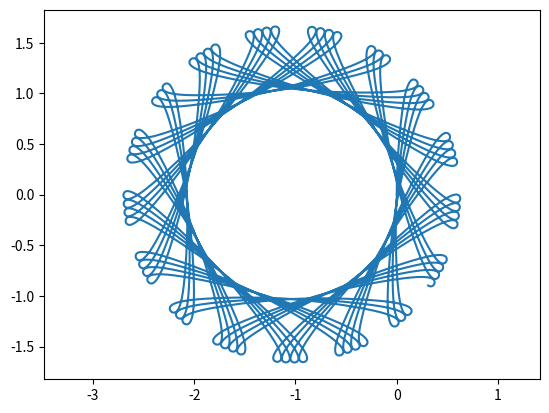

The matplotlib source for this figure:
import numpy as np
import math
import matplotlib.pyplot as plt
import random
from datetime import datetime

# Test locations must be obtained with RTK base configuration
hub_origin_ll = (42.274315,-71.8084567)
hub_origin_deg = 34.35103851903750 #deg

# wheel_base = 1
wheel_track = 1
wheel_radius = 1



def encoder_estimate(enc_vel, pose, pose_ee_dt):
    FL,FR,RL,RR = enc_vel[0,0],enc_vel[0,1],enc_vel[1,0],enc_vel[1,1]
    omega_l, omega_r = FL if abs(FL) < abs(RL) else RL, FR if abs(FR) < abs(RR) else RR
    v_l, v_r = omega_l * wheel_radius, omega_r * wheel_radius
    omega = (v_r - v_l)/wheel_track
    x, y, theta = pose[0,0], pose[0,1], pose[0,2]
    if(v_r == v_l):
        v = v_r
        R = float('inf')
        ICC = np.array([0,0])
        turn_ee = np.array([ICC[0],ICC[1],R])
        pose_ee = np.array([x+v*np.cos(theta)*pose_ee_dt,y+v*np.sin(theta)*pose_ee_dt,theta])
    elif(v_r == -v_l):
        v = v_r
        R = 0
        ICC = np.array([x,y])
        turn_ee = np.array([ICC[0],ICC[1],R])
        pose_ee = np.array([x,y,theta+(2*v*pose_ee_dt)/wheel_track])
    else:
        R = (wheel_track/2)*((v_l+v_r)/(v_r-v_l))
        ICC = np.array([x-R*np.sin(theta),y+R*np.cos(theta)])
        turn_ee = np.array([ICC[0],ICC[1],R])
        d_theta = omega * pose_ee_dt
        SO3_discrete =  np.array([[np.cos(d_theta),-np.sin(d_theta),0],[np.sin(d_theta),np.cos(d_theta),0],[0,0,1]])
        rel_ICC = np.array([x-ICC[0],y-ICC[1],theta])
        offset_ICC = np.array([ICC[0],ICC[1],d_theta])
        pose_ee = SO3_discrete @ rel_ICC + offset_ICC
    pose_ee_dot = (pose_ee - pose[0,:]) / pose_ee_dt
    pose_ee_ddot = (pose_ee_dot - pose[1,:]) / pose_ee_dt
    pose_ee_full = np.array([pose_ee,pose_ee_dot,pose_ee_ddot])
    return(pose_ee_full,turn_ee)


def imu_estimate(imu_acc, pose, pose_ie_dt, error_axes):
    x_acc,y_acc,z_acc = imu_acc[0,0],imu_acc[0,2],imu_acc[0,1]
    pitch_acc,roll_acc,theta_acc = imu_acc[1,0], imu_acc[1,2], imu_acc[1,1]

    pose_ie_ddot = np.array([x_acc,y_acc,pitch_acc])
    pose_ie_dot = pose[1,:] + (pose_ie_ddot * pose_ie_dt)
    pose_ie = pose[0,:] + (pose_ie_dot * pose_ie_dt)

    pose_ie_full = np.array([pose_ie,pose_ie_dot,pose_ie_ddot])

    error_axes_ie_ddot = np.array([z_acc,pitch_acc,roll_acc])
    error_axes_ie_dot = error_axes[1,:] + (error_axes_ie_ddot * pose_ie_dt)
    error_axes_ie = error_axes[0,:] + (error_axes_ie_dot * pose_ie_dt)

    error_axes_full = np.array([error_axes_ie,error_axes_ie_dot,error_axes_ie_ddot])
    return(poe_ie_full,error_axes_ie)


def rad2deg(rad):
    return rad*(180/math.pi)

def deg2rad(deg):
    return deg*(math.pi/180)

def deg2m(pos_gps):
    mu = deg2rad(pos_gps[0])
    lat = 111132.92 - 559.82 * math.cos(2*mu) + 1.175 * math.cos(4*mu) -0.0023 * math.cos(6*mu)
    lon = 111412.84 * math.cos(mu) -93.5* math.cos(3*mu) + 0.118 * math.cos(5*mu)
    return (lat,lon)

def decode_GPS_RMC(str):
    data = str.split(',')
    header = data[0]
    str_UTC_time = data[1]
    str_time_valid = data[2]
    str_latitude = data[3]
    str_latitude_north = data[4]
    str_longitude = data[5]
    str_longitude_east = data[6]
    str_ground_speed = data[7]
    str_ground_course = data[8]
    str_UTC_date = data[9]

    # assuming UTC date is valid from error check bit
    str_datetime = str_UTC_time+'0000'+str_UTC_date
    datetime_obj = datetime.strptime(str_datetime,'%H%M%S.%f%d%m%y')

    latitude_north = str_latitude_north == 'N'
    longitude_east = str_longitude_east == 'E'

    latitude = float(str_latitude[0:2])+(float(str_latitude[2:])/60.0)
    if not latitude_north:
        latitude *= -1

    longitude = float(str_longitude[0:3])+(float(str_longitude[3:])/60.0)
    if not longitude_east:
        longitude *= -1
    GPS_pos = (latitude,longitude)

    return (datetime_obj,GPS_pos)


def gen_test_enc_vel(rot_vels,noise_amp):
    samples = len(rot_vels)
    enc_vel = np.zeros((samples,2,2))
    for i, s in enumerate(rot_vels):
        enc_vel[i,0,0] = s[0]+random.random()*noise_amp
        enc_vel[i,0,1] = s[1]+random.random()*noise_amp
        enc_vel[i,1,0] = s[0]+random.random()*noise_amp
        enc_vel[i,1,1] = s[1]+random.random()*noise_amp
    return enc_vel


def gen_test_diff_drive(pose_ee_dt,duration):
    samples = int(round(duration/pose_ee_dt))
    time = 0
    vel_set = []

    for i in range(samples):
        wL = np.cos(np.sin(time))
        wR = np.sin(np.cos(time))
        # wL = .1
        # wR = .15
        vel_set.append((wL,wR))
        time += pose_ee_dt
    return vel_set

pose_ee_dt_test = 0.01
duration = 400
pose_test = np.array([[0,0,math.pi/2],[0,0,0],[0,0,0]])


vel_test = gen_test_diff_drive(pose_ee_dt_test,duration)
rot_vel_set = gen_test_enc_vel(vel_test,0)

x_vals = np.array([pose_test[0,0]])
y_vals = np.array([pose_test[0,1]])

for i in range(rot_vel_set.shape[0]):
    rot_vels = rot_vel_set[i]
    pose_test = encoder_estimate(rot_vels,pose_test,pose_ee_dt_test)[0]
    x_vals = np.concatenate((x_vals, np.array([pose_test[0,0]])), axis=0)
    y_vals = np.concatenate((y_vals, np.array([pose_test[0,1]])), axis=0)


fig, axs = plt.subplots(1, 1)

axs.axis('equal')

axs.plot(x_vals, y_vals)
plt.show()

# to get decimal degrees take digits after first 2 and divide by 60
# an example message from the RTK is parsed, resulting value should
# be a position in meters
# out = decode_GPS_RMC('$GNRMC,233205.00,A,4216.35728,N,07148.56841,W,0.025,,210222,,,A*71')
# scalers = deg2m(hub_origin_ll)
# xy = ll2xy(out[1],hub_origin_ll,hub_origin_deg,scalers)
# print(xy)
